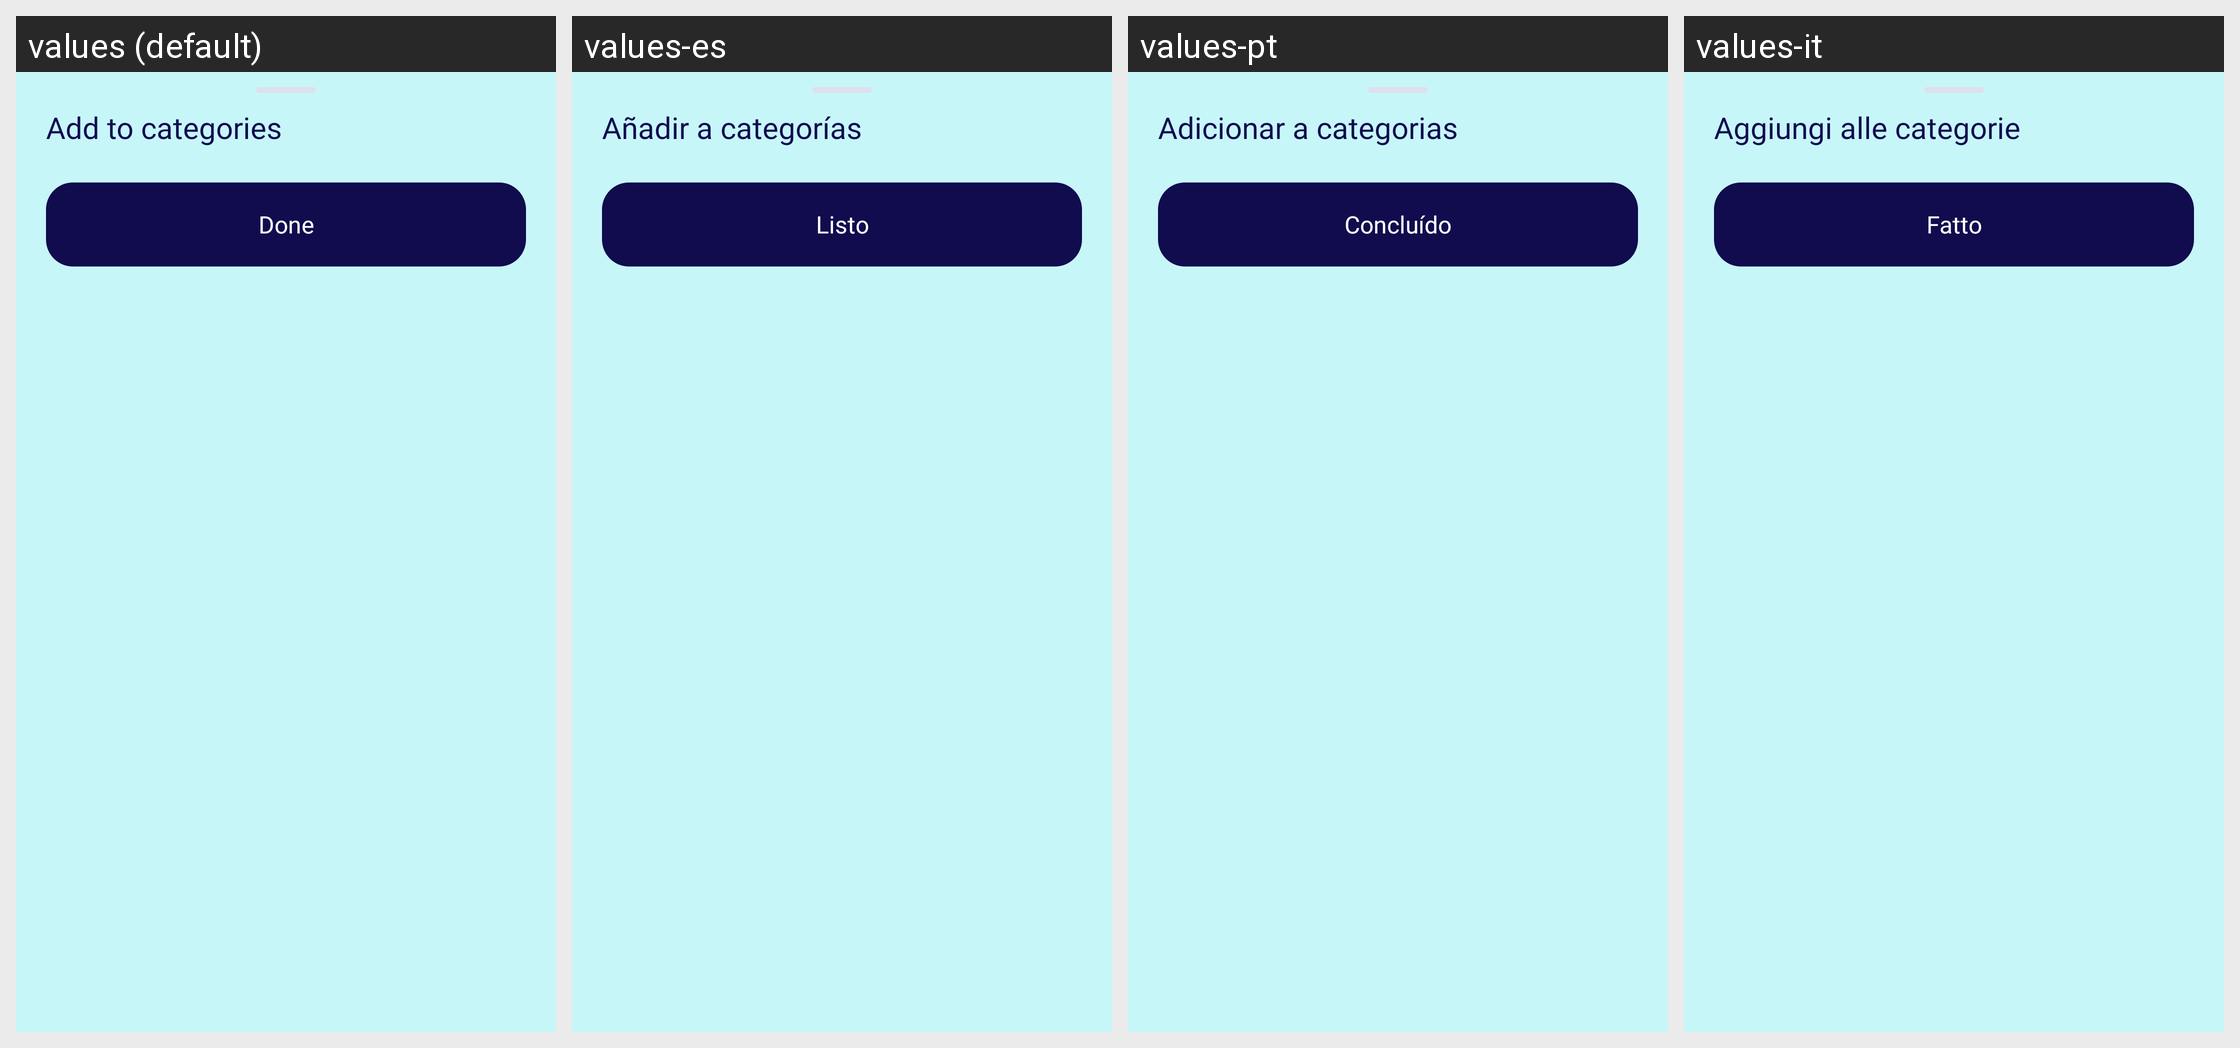

The Android screen above is rendered under several locales of the same app. Produce the string resources it draws, with the default and per-locale values.
Android screen res/layout/bottomsheet_add_to_categories.xml rendered under 4 locales, left to right: values (default), values-es, values-pt, values-it. Device: Nexus 5 (rendered at 1080×1920; each locale shown at half size, 540×960, under a caption strip naming it); theme Theme.Silfy.
Other locales in the repository, not shown: values-de, values-fr, values-pl, values-uk.
Strings drawn on this screen, with the default value and each locale's value (text and hints the layout hard-codes, and strings that could not be matched under every locale, appear in the picture but are not listed):

categories_sheet_title
  values: Add to categories
  values-es: Añadir a categorías
  values-pt: Adicionar a categorias
  values-it: Aggiungi alle categorie

action_done
  values: Done
  values-es: Listo
  values-pt: Concluído
  values-it: Fatto
